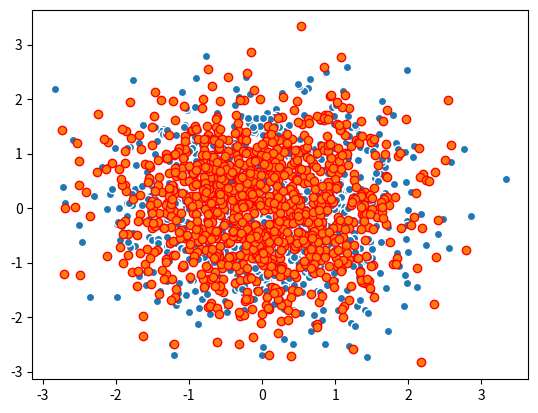

Write Python code to recreate this figure.
import numpy as np
import matplotlib.pyplot as plt

n = 1024
X = np.random.normal(0,1,n)
Y = np.random.normal(0,1,n)


plt.scatter(X,Y,edgecolors='white')
plt.scatter(Y,X,edgecolors='red')
plt.show()